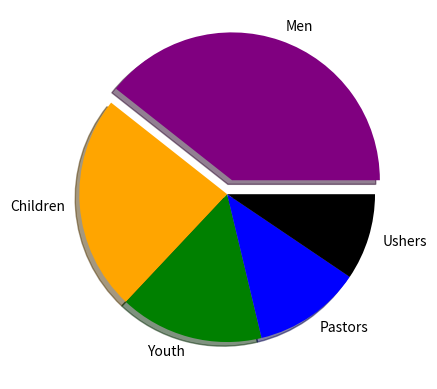

This figure's Python source:
import matplotlib.pyplot as plt

y = [50,30,20,15,12]
mylabel = ["Men","Children","Youth","Pastors","Ushers"]
mycolors = ["purple","orange","green","blue","black"]
myexplode =[0.1,0,0,0,0]

plt.pie(y,labels = mylabel,explode = myexplode,colors=mycolors,shadow = True)
plt.show()
